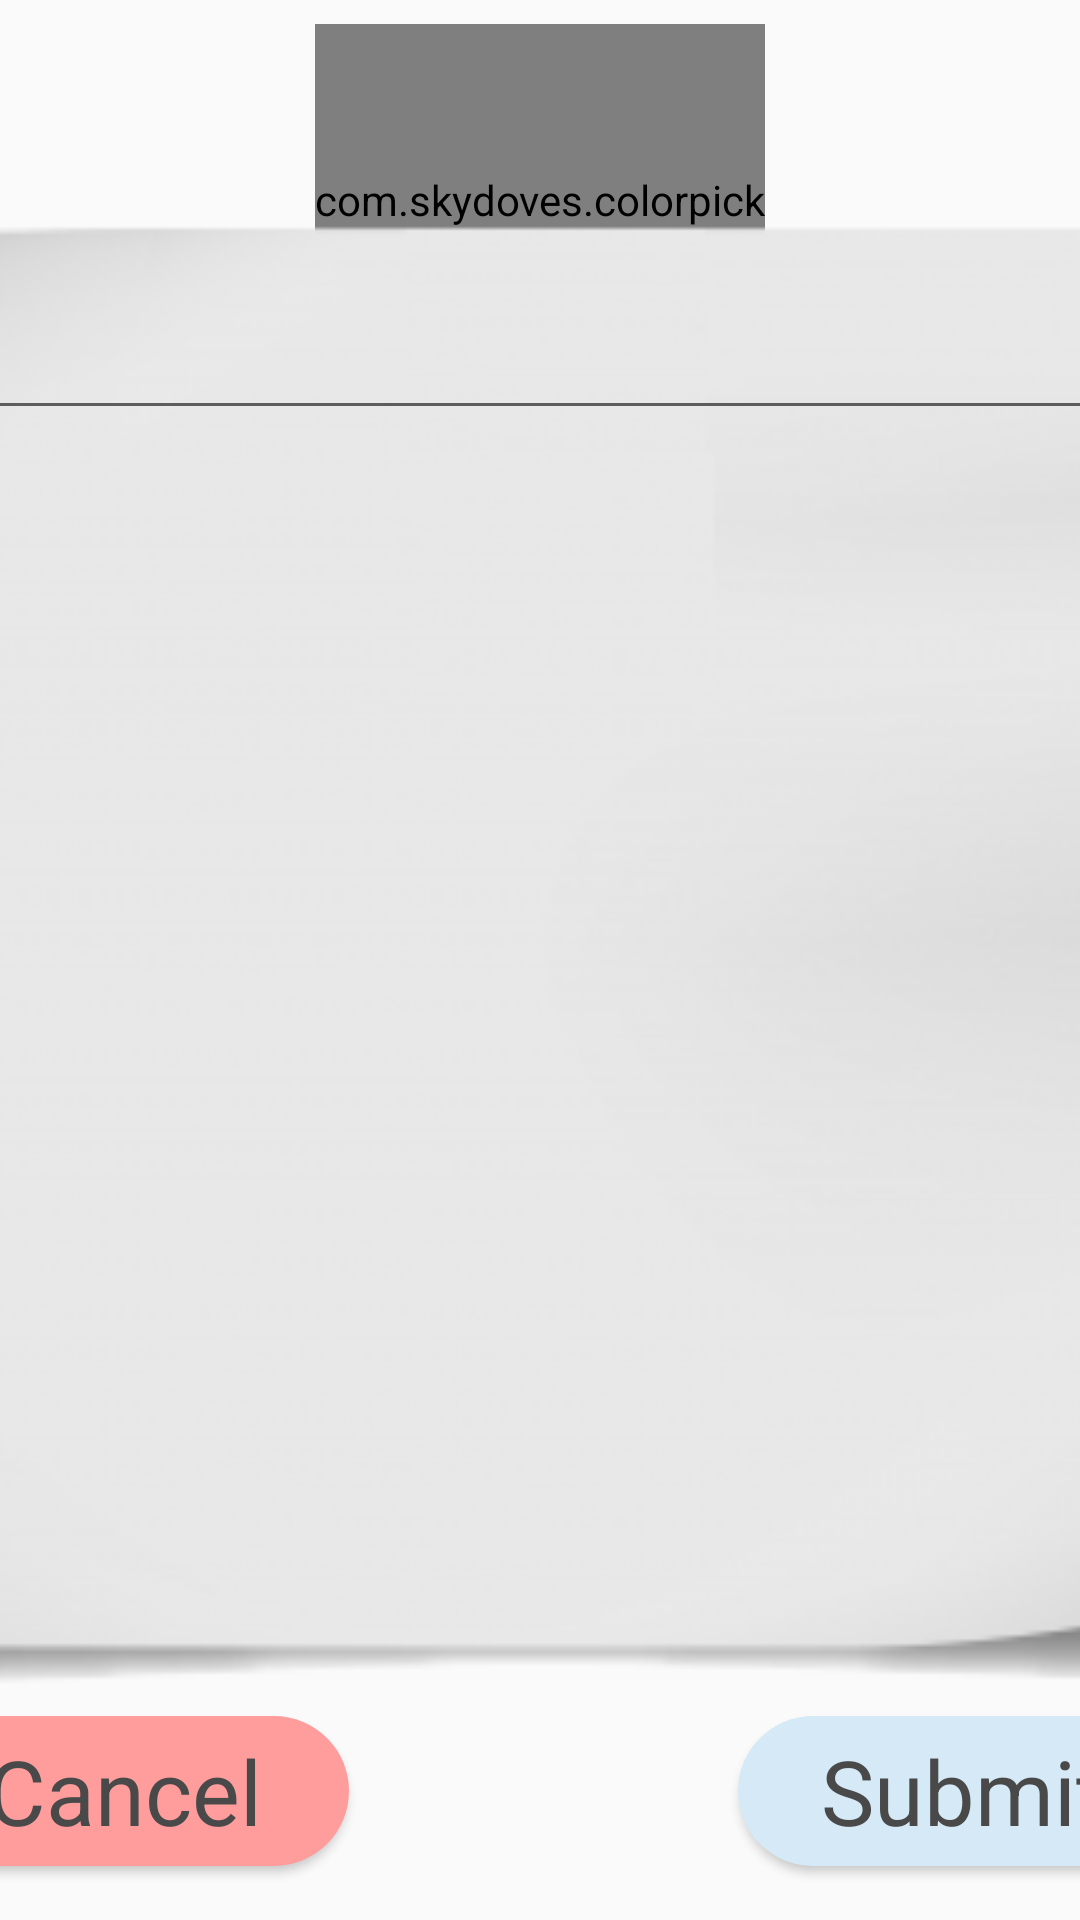

This screen was rendered from an Android layout file. Write that file and the resources it references.
<!-- AndroidManifest.xml: application theme AppTheme -->
<!-- res/layout/activity_noteeditor.xml -->
<?xml version="1.0" encoding="utf-8"?>
<androidx.constraintlayout.widget.ConstraintLayout xmlns:android="http://schemas.android.com/apk/res/android"
    xmlns:app="http://schemas.android.com/apk/res-auto"
    xmlns:tools="http://schemas.android.com/tools"
    android:id="@+id/linearLayout"
    android:layout_width="match_parent"
    android:layout_height="match_parent"
    android:clickable="true"
    android:contextClickable="false"
    android:focusable="true"
    android:focusableInTouchMode="true">

    <com.skydoves.colorpickerpreference.ColorPickerView
        android:id="@+id/colorPickerView"
        android:layout_width="150dp"
        android:layout_height="150dp"
        android:layout_marginTop="8dp"
        app:layout_constraintEnd_toEndOf="parent"
        app:layout_constraintStart_toStartOf="parent"
        app:layout_constraintTop_toTopOf="parent"
        app:palette="@drawable/palette"
        app:selector="@drawable/wheel" />


    <ImageView
        android:id="@+id/noteSquare"
        android:layout_width="500dp"
        android:layout_height="500dp"
        android:background="@drawable/note_image"
        android:foreground="@drawable/note_image"
        android:scaleType="fitCenter"
        android:visibility="visible"
        app:layout_constraintBottom_toBottomOf="parent"
        app:layout_constraintEnd_toEndOf="parent"
        app:layout_constraintHorizontal_bias="0.495"
        app:layout_constraintStart_toStartOf="parent"
        app:layout_constraintTop_toTopOf="parent" />

    <Button
        style="@style/NegativeButtonStyle"
        android:id="@+id/cancelButton"
        android:layout_width="150dp"
        android:layout_height="50dp"
        android:text="Cancel"
        android:textIsSelectable="false"
        android:textSize="30sp"
        app:layout_constraintBottom_toBottomOf="parent"
        app:layout_constraintEnd_toEndOf="@+id/noteSquare"
        app:layout_constraintHorizontal_bias="0.1"
        app:layout_constraintStart_toStartOf="@+id/noteSquare"
        app:layout_constraintTop_toBottomOf="@+id/noteSquare"
        app:layout_constraintVertical_bias="0.100000024" />

    <Button
        style="@style/DefaultButtonStyle"
        android:id="@+id/submitButton"
        android:layout_width="150dp"
        android:layout_height="50dp"
        android:text="Submit"
        android:textIsSelectable="false"
        android:textSize="30sp"
        app:layout_constraintBottom_toBottomOf="parent"
        app:layout_constraintEnd_toEndOf="@+id/noteSquare"
        app:layout_constraintHorizontal_bias="0.9"
        app:layout_constraintStart_toStartOf="@+id/noteSquare"
        app:layout_constraintTop_toBottomOf="@+id/noteSquare"
        app:layout_constraintVertical_bias="0.100000024" />

    <EditText
        android:id="@+id/textView"
        android:layout_width="450dp"
        android:layout_height="wrap_content"
        android:layout_marginTop="16dp"
        android:layout_weight="1"
        android:ellipsize="none"
        android:inputType="textMultiLine"
        android:maxLines="13"
        android:scrollHorizontally="false"
        android:textIsSelectable="true"
        android:textSize="30sp"
        app:layout_constraintEnd_toEndOf="@+id/noteSquare"
        app:layout_constraintStart_toStartOf="@+id/noteSquare"
        app:layout_constraintTop_toTopOf="@+id/noteSquare" />

    <TextView
        android:id="@+id/erorrReport"
        android:layout_width="wrap_content"
        android:layout_height="wrap_content"
        app:layout_constraintBottom_toTopOf="@+id/noteSquare"
        app:layout_constraintEnd_toEndOf="parent"
        app:layout_constraintStart_toStartOf="parent"
        app:layout_constraintTop_toBottomOf="@+id/colorPickerView"
        app:layout_constraintVertical_bias="0.882" />

</androidx.constraintlayout.widget.ConstraintLayout>
<!-- resources referenced by this layout -->
<resources>
  <!-- drawable note_image: png bitmap (drawable, 37982 bytes) -->
  <style name="DefaultButtonStyle" parent="@android:style/Widget.Button">
          <item name="android:background">@drawable/rounded_button</item>
          <item name="android:textColor">@color/buttonText</item>
      </style>
  <style name="NegativeButtonStyle" parent="@android:style/Widget.Button">
          <item name="android:background">@drawable/rounded_negative_button</item>
          <item name="android:textColor">@color/buttonText</item>
      </style>
  <style name="AppTheme" parent="Theme.AppCompat.Light.DarkActionBar">
          
          <item name="colorPrimary">@color/colorPrimary</item>
          <item name="colorPrimaryDark">@color/colorPrimaryDark</item>
          <item name="colorAccent">@color/colorAccent</item>
      </style>
  <!-- drawable rounded_button (drawable) -->
  <?xml version="1.0" encoding="utf-8"?>
  <shape xmlns:android="http://schemas.android.com/apk/res/android"
      xmlns:app="http://schemas.android.com/apk/res-auto"
      android:shape="rectangle">
      <solid android:color="@color/buttonBackground" />
      <corners android:bottomRightRadius="32dp"
          android:bottomLeftRadius="32dp"
          android:topRightRadius="32dp"
          android:topLeftRadius="32dp"/>
  </shape>
  <color name="buttonText">#494949</color>
  <!-- drawable rounded_negative_button (drawable) -->
  <?xml version="1.0" encoding="utf-8"?>
  <shape xmlns:android="http://schemas.android.com/apk/res/android"
      xmlns:app="http://schemas.android.com/apk/res-auto"
      android:shape="rectangle">
      <solid android:color="@color/buttonNegativeBackground" />
      <corners android:bottomRightRadius="32dp"
          android:bottomLeftRadius="32dp"
          android:topRightRadius="32dp"
          android:topLeftRadius="32dp"/>
  </shape>
  <color name="colorPrimary">#00C7F6</color>
  <color name="colorPrimaryDark">#0088C6</color>
  <color name="colorAccent">#FFAA00</color>
  <color name="buttonBackground">#D5EAF6</color>
  <color name="buttonNegativeBackground">#FF9D9D</color>
</resources>
